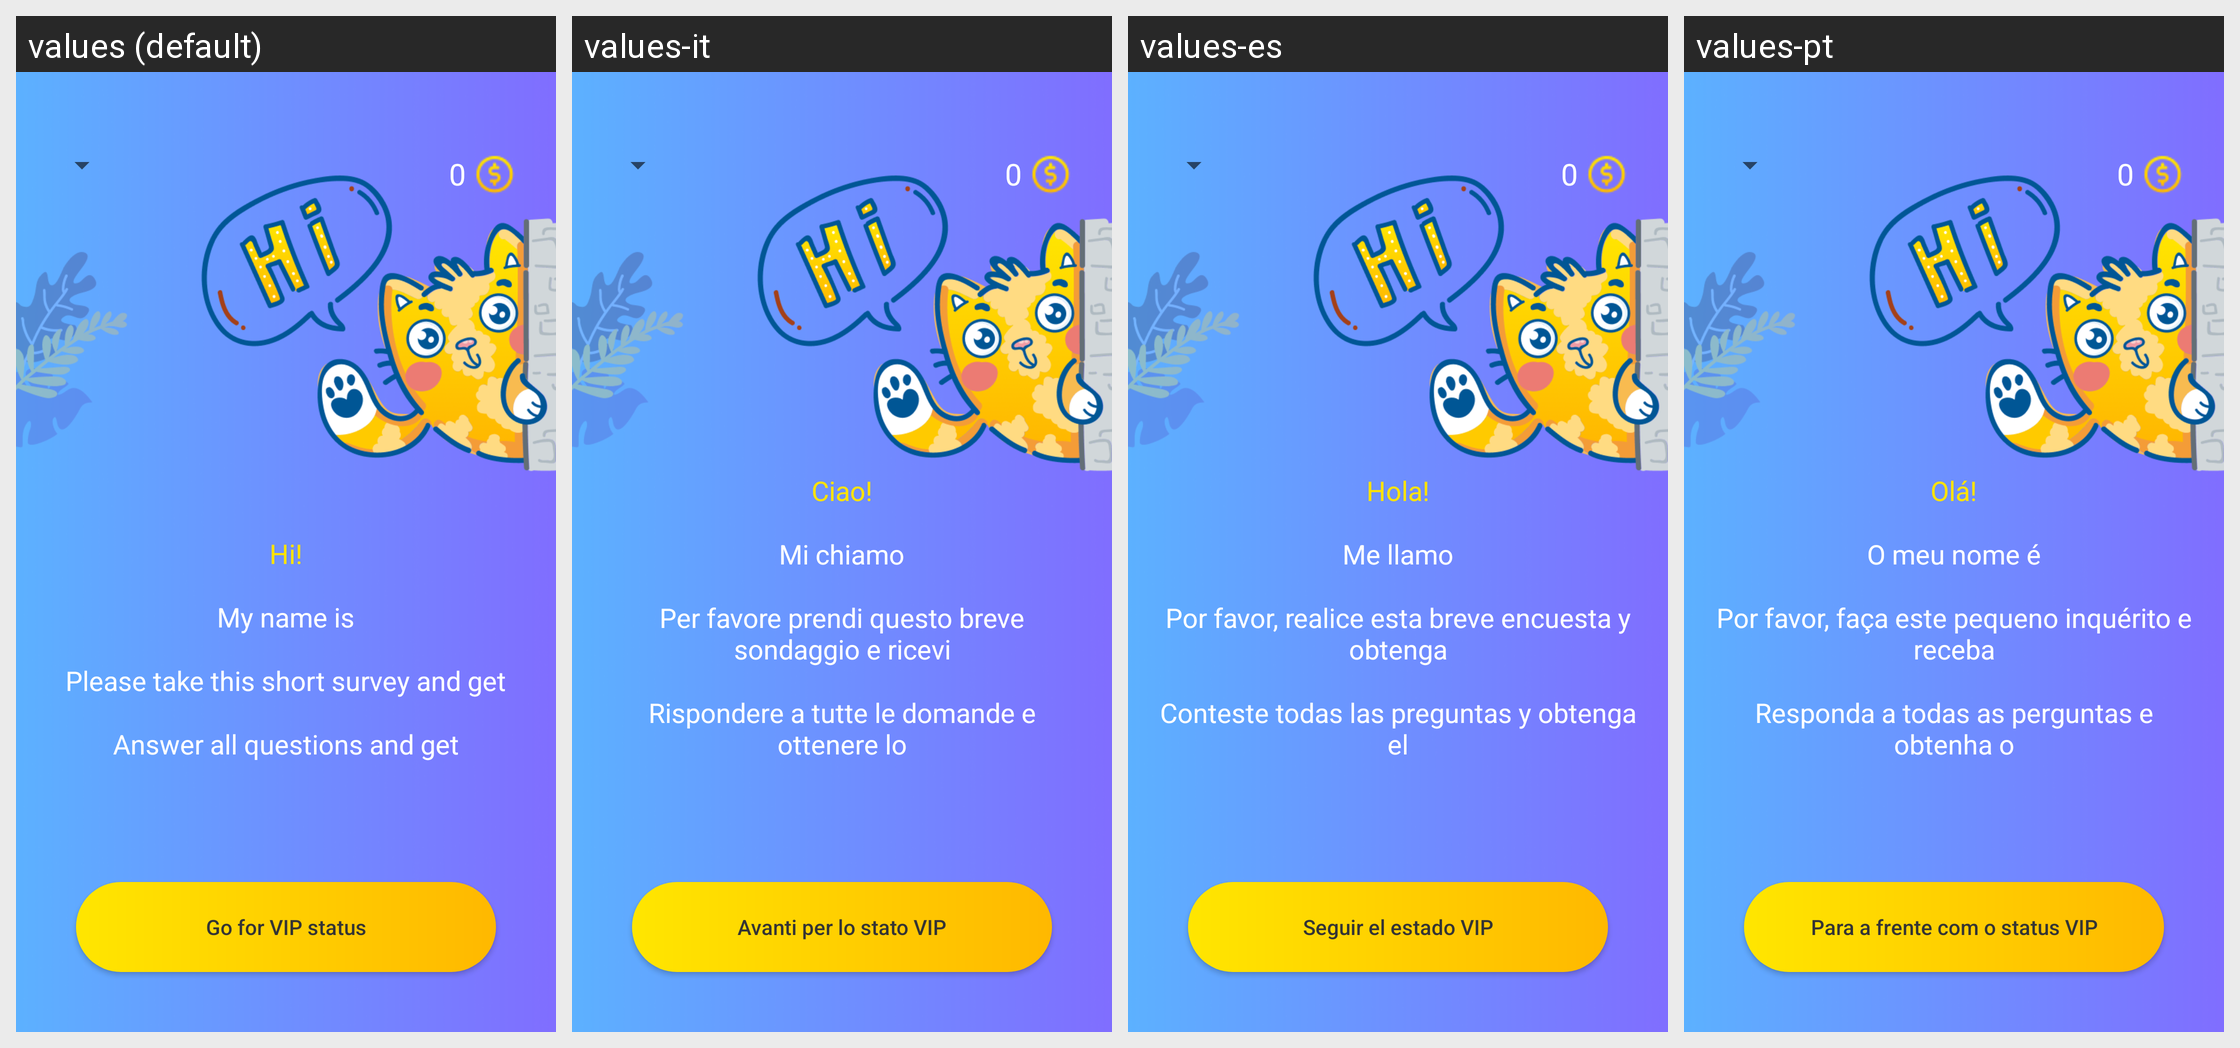

The Android screen above is rendered under several locales of the same app. Produce the string resources it draws, with the default and per-locale values.
Android screen res/layout/activity_main.xml rendered under 4 locales, left to right: values (default), values-it, values-es, values-pt. Device: Nexus 5 (rendered at 1080×1920; each locale shown at half size, 540×960, under a caption strip naming it); theme AppTheme.ToolBar.
Other locales in the repository, not shown: values-ar, values-de, values-en, values-fr, values-ru, values-th, values-vi.
Strings drawn on this screen, with the default value and each locale's value (text and hints the layout hard-codes, and strings that could not be matched under every locale, appear in the picture but are not listed):

hello
  values: Hi!
  values-it: Ciao!
  values-es: Hola!
  values-pt: Olá!

name
  values: My name is
  values-it: Mi chiamo
  values-es: Me llamo
  values-pt: O meu nome é

startFirstPart2
  values: Please take this short survey and get
  values-it: Per favore prendi questo breve sondaggio e ricevi
  values-es: Por favor, realice esta breve encuesta y obtenga
  values-pt: Por favor, faça este pequeno inquérito e receba

startFirstPart3
  values: Answer all questions and get
  values-it: Rispondere a tutte le domande e ottenere lo
  values-es: Conteste todas las preguntas y obtenga el
  values-pt: Responda a todas as perguntas e obtenha o

getVip
  values: Go for VIP status
  values-it: Avanti per lo stato VIP
  values-es: Seguir el estado VIP
  values-pt: Para a frente com o status VIP
